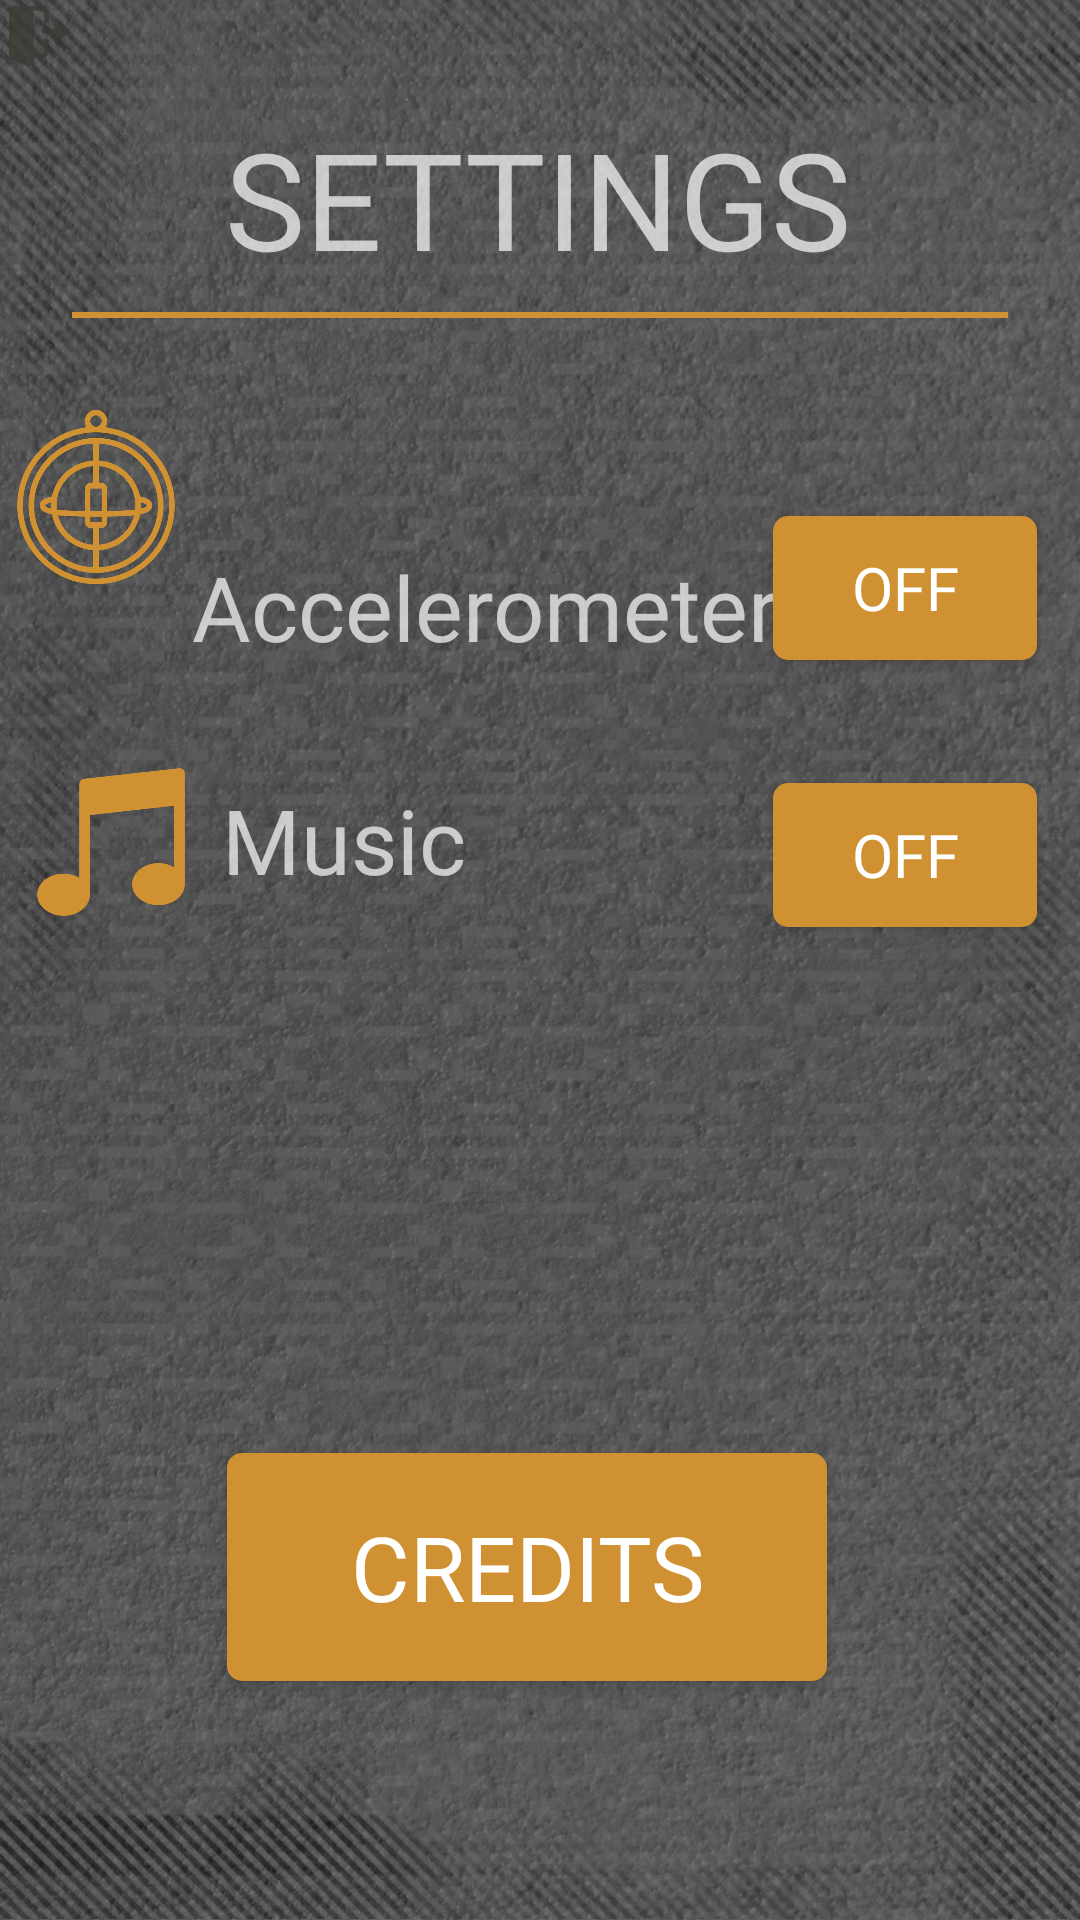

Layout XML and referenced resources for this Android screen:
<!-- AndroidManifest.xml: application theme Theme.AppCompat.NoActionBar -->
<!-- res/layout/fragment_settings.xml -->
<?xml version="1.0" encoding="utf-8"?>
<androidx.constraintlayout.widget.ConstraintLayout xmlns:android="http://schemas.android.com/apk/res/android"
    xmlns:app="http://schemas.android.com/apk/res-auto"
    xmlns:tools="http://schemas.android.com/tools"
    android:layout_width="match_parent"
    android:layout_height="match_parent"
    android:background="@drawable/background"
    tools:context=".Fragments.SettingsFragment">

    <TextView
        android:id="@+id/tvSettings"
        android:layout_width="wrap_content"
        android:layout_height="wrap_content"
        android:fontFamily="@font/londrina_solid"
        android:text="@string/settings"
        android:textAlignment="center"
        android:textSize="45sp"
        app:layout_constraintBottom_toBottomOf="parent"
        app:layout_constraintEnd_toEndOf="parent"
        app:layout_constraintHorizontal_bias="0.497"
        app:layout_constraintStart_toStartOf="parent"
        app:layout_constraintTop_toTopOf="parent"
        app:layout_constraintVertical_bias="0.062" />
    <ToggleButton
        android:id="@+id/tbAccelerometer"
        android:layout_width="wrap_content"
        android:layout_height="wrap_content"
        android:layout_marginTop="76dp"
        android:background="@drawable/effect_button"
        android:fontFamily="@font/londrina_solid"
        android:textSize="20sp"
        app:layout_constraintBottom_toBottomOf="parent"
        app:layout_constraintEnd_toEndOf="parent"
        app:layout_constraintHorizontal_bias="0.947"
        app:layout_constraintStart_toStartOf="parent"
        app:layout_constraintTop_toBottomOf="@+id/tvSettings"
        app:layout_constraintVertical_bias="0.0" />
    <TextView
        android:id="@+id/tvAccelerometer"
        android:layout_width="wrap_content"
        android:layout_height="wrap_content"
        android:layout_marginTop="76dp"
        android:fontFamily="@font/londrina_solid"
        android:text="@string/accelerometer"
        android:textSize="30sp"
        app:layout_constraintBottom_toBottomOf="parent"
        app:layout_constraintEnd_toEndOf="parent"
        app:layout_constraintHorizontal_bias="0.391"
        app:layout_constraintStart_toStartOf="parent"
        app:layout_constraintTop_toBottomOf="@+id/viewSeparatorProfile"
        app:layout_constraintVertical_bias="0.0" />
    <View
        android:id="@+id/viewSeparatorProfile"
        android:layout_width="0dp"
        android:layout_height="2dp"
        android:layout_marginStart="24dp"
        android:layout_marginTop="8dp"
        android:layout_marginEnd="24dp"
        android:background="#CF9132"
        app:layout_constraintEnd_toEndOf="parent"
        app:layout_constraintStart_toStartOf="parent"
        app:layout_constraintTop_toBottomOf="@+id/tvSettings" />

    <ToggleButton
        android:id="@+id/tbMusic"
        android:layout_width="wrap_content"
        android:layout_height="wrap_content"
        android:background="@drawable/effect_button"
        android:fontFamily="@font/londrina_solid"
        android:textSize="20sp"
        app:layout_constraintBottom_toBottomOf="parent"
        app:layout_constraintEnd_toEndOf="parent"
        app:layout_constraintHorizontal_bias="0.947"
        app:layout_constraintStart_toStartOf="parent"
        app:layout_constraintTop_toTopOf="parent"
        app:layout_constraintVertical_bias="0.441" />

    <TextView
        android:id="@+id/tvMusic"
        android:layout_width="wrap_content"
        android:layout_height="wrap_content"
        android:fontFamily="@font/londrina_solid"
        android:text="@string/music"
        android:textAlignment="center"
        android:textSize="30sp"
        app:layout_constraintBottom_toBottomOf="parent"
        app:layout_constraintEnd_toEndOf="parent"
        app:layout_constraintHorizontal_bias="0.265"
        app:layout_constraintStart_toStartOf="parent"
        app:layout_constraintTop_toTopOf="parent"
        app:layout_constraintVertical_bias="0.433" />
    <ImageView
        android:id="@+id/ivBackSettings"
        android:layout_width="wrap_content"
        android:layout_height="wrap_content"
        android:adjustViewBounds="true"
        android:background="@drawable/effect_button_image"
        android:contentDescription="@string/todo"
        android:maxWidth="65dp"
        android:maxHeight="60dp"
        android:scaleType="centerInside"
        android:src="@drawable/back_icon"
        app:layout_constraintBottom_toBottomOf="parent"
        app:layout_constraintEnd_toEndOf="parent"
        app:layout_constraintHorizontal_bias="0.003"
        app:layout_constraintStart_toStartOf="parent"
        app:layout_constraintTop_toTopOf="parent"
        app:layout_constraintVertical_bias="0.0" />

    <Button
        android:id="@+id/btnCredits"
        android:layout_width="200dp"
        android:layout_height="76dp"
        android:background="@drawable/effect_button"
        android:fontFamily="@font/londrina_solid"
        android:text="@string/credits"
        android:textSize="30sp"
        app:layout_constraintBottom_toBottomOf="parent"
        app:layout_constraintEnd_toEndOf="parent"
        app:layout_constraintHorizontal_bias="0.473"
        app:layout_constraintStart_toStartOf="parent"
        app:layout_constraintTop_toTopOf="parent"
        app:layout_constraintVertical_bias="0.859" />
    <ImageView
        android:id="@+id/ivMusic"
        android:layout_width="60dp"
        android:layout_height="60dp"
        android:contentDescription="@string/todo"
        android:src="@drawable/music_icon"
        app:layout_constraintBottom_toBottomOf="parent"
        app:layout_constraintEnd_toStartOf="@+id/tvMusic"
        app:layout_constraintStart_toStartOf="parent"
        app:layout_constraintTop_toTopOf="parent"
        app:layout_constraintVertical_bias="0.432" />
    <ImageView
        android:id="@+id/ivAccelerometer"
        android:layout_width="60dp"
        android:layout_height="60dp"
        android:background="@drawable/accelerometer_icon"
        android:contentDescription="@string/todo"
        app:layout_constraintBottom_toBottomOf="parent"
        app:layout_constraintEnd_toStartOf="@+id/tvAccelerometer"
        app:layout_constraintStart_toStartOf="parent"
        app:layout_constraintTop_toTopOf="parent"
        app:layout_constraintVertical_bias="0.234" />
</androidx.constraintlayout.widget.ConstraintLayout>
<!-- resources referenced by this layout -->
<resources>
  <!-- drawable accelerometer_icon: png bitmap (drawable, 46881 bytes) -->
  <!-- drawable back_icon: png bitmap (drawable, 3767 bytes) -->
  <!-- drawable background: jpg bitmap (drawable, 127501 bytes) -->
  <!-- drawable effect_button (drawable) -->
  <?xml version="1.0" encoding="utf-8"?>
  <ripple xmlns:android="http://schemas.android.com/apk/res/android"
      android:color="#000000">
  
      <item>
          <shape android:shape="rectangle">
              <solid android:color="@color/gold"
                  android:alpha="0.9"/>
            <corners android:radius="5dp" />
          </shape>
      </item>
  
  </ripple>
  <!-- drawable effect_button_image (drawable) -->
  <?xml version="1.0" encoding="utf-8"?>
  <ripple xmlns:android="http://schemas.android.com/apk/res/android"
      android:color="@color/gold">
  
      <item
          android:id="@android:id/mask"
          android:drawable="@color/gold"/>
  
  </ripple>
  <!-- drawable music_icon: png bitmap (drawable, 5079 bytes) -->
  <string name="accelerometer">Accelerometer</string>
  <string name="credits">Credits</string>
  <string name="music">Music</string>
  <string name="settings">SETTINGS</string>
  <string name="todo" translatable="false">TODO</string>
  <color name="gold">#CF9132</color>
</resources>
